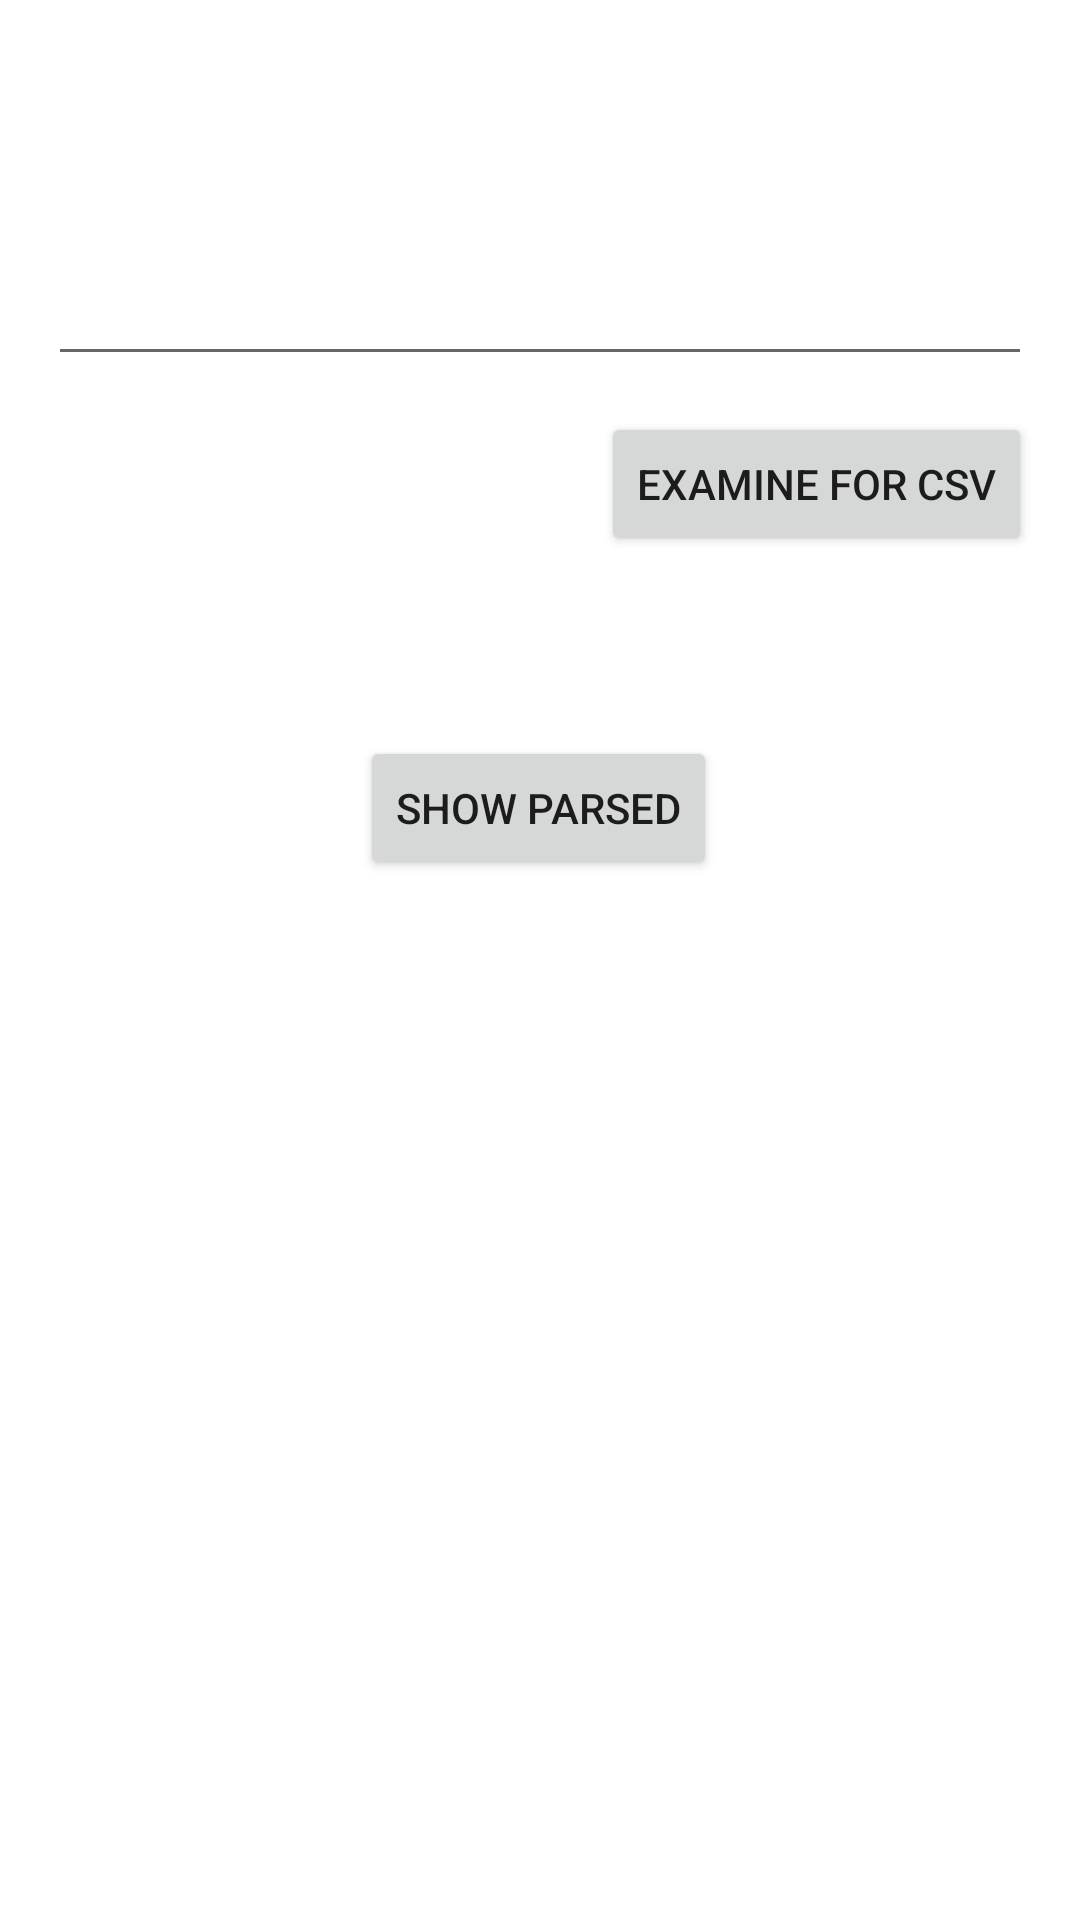

This screen was rendered from an Android layout file. Write that file and the resources it references.
<!-- AndroidManifest.xml: application theme Theme.Rabobankassignament -->
<!-- res/layout/fragment_csv_chooser.xml -->
<?xml version="1.0" encoding="utf-8"?>
<androidx.constraintlayout.widget.ConstraintLayout xmlns:android="http://schemas.android.com/apk/res/android"
    xmlns:app="http://schemas.android.com/apk/res-auto"
    xmlns:tools="http://schemas.android.com/tools"
    android:layout_width="match_parent"
    android:layout_height="match_parent"
    tools:context=".features.csv.CsvChooserFragment">

    <EditText
        android:id="@+id/etCsvFile"
        android:layout_width="0dp"
        android:layout_height="wrap_content"
        android:layout_marginStart="16dp"
        android:layout_marginTop="84dp"
        android:layout_marginEnd="16dp"
        tools:text="filecsv"
        app:layout_constraintEnd_toEndOf="parent"
        app:layout_constraintStart_toStartOf="parent"
        app:layout_constraintTop_toTopOf="parent"
        android:importantForAutofill="no" />

    <Button
        android:id="@+id/btnExamine"
        android:layout_width="wrap_content"
        android:layout_height="wrap_content"
        android:layout_marginTop="12dp"
        android:text="@string/examine_csv"
        app:layout_constraintEnd_toEndOf="@+id/etCsvFile"
        app:layout_constraintTop_toBottomOf="@+id/etCsvFile" />

    <Button
        android:id="@+id/btnParse"
        android:layout_width="wrap_content"
        android:layout_height="wrap_content"
        android:layout_marginTop="60dp"
        android:text="@string/show_parsed"
        app:layout_constraintEnd_toEndOf="parent"
        app:layout_constraintHorizontal_bias="0.498"
        app:layout_constraintStart_toStartOf="parent"
        app:layout_constraintTop_toBottomOf="@+id/btnExamine" />

</androidx.constraintlayout.widget.ConstraintLayout>
<!-- resources referenced by this layout -->
<resources>
  <string name="examine_csv">Examine for CSV</string>
  <string name="show_parsed">Show parsed</string>
  <style name="Theme.Rabobankassignament" parent="Theme.MaterialComponents.DayNight.NoActionBar">
          
          <item name="colorPrimary">@color/purple_500</item>
          <item name="colorPrimaryVariant">@color/purple_700</item>
          <item name="colorOnPrimary">@color/white</item>
          
          <item name="colorSecondary">@color/teal_200</item>
          <item name="colorSecondaryVariant">@color/teal_700</item>
          <item name="colorOnSecondary">@color/black</item>
          
          <item name="android:statusBarColor" tools:targetApi="l">?attr/colorPrimaryVariant</item>
          
      </style>
  <!-- not gathered from this repository: default colours our renderer supplied (Android Studio template values) -->
  <color name="purple_500">#FF6200EE</color>
  <color name="purple_700">#FF3700B3</color>
  <color name="teal_200">#FF03DAC5</color>
  <color name="teal_700">#FF018786</color>
  <color name="black">#FF000000</color>
  <color name="white">#FFFFFFFF</color>
</resources>
